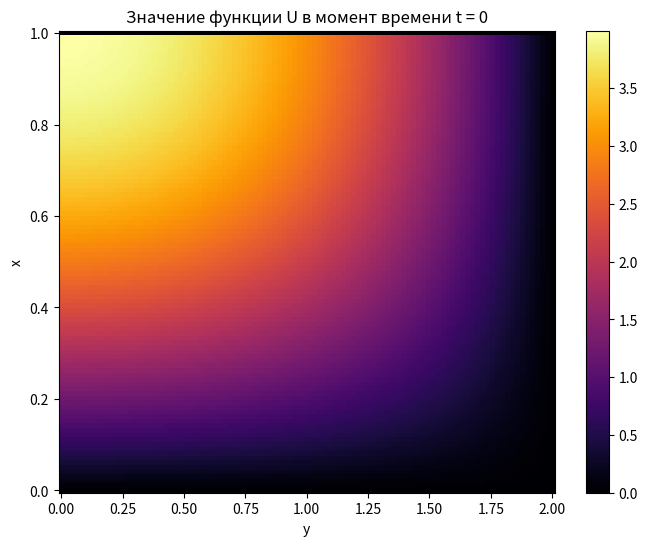

Python code for this plot:
import pylab

import numpy as np
import matplotlib.pyplot as plt

Nx = 100
Ny = 100
Nt = 100
T = 0

x = np.linspace (0, 1, Nx)
y = np.linspace (0, 2, Ny)
t = np.linspace (0, T, Nt)

hx = x[1] - x[0]
hy = y[1] - y[0]
tau = t[1] - t[0]

gamma_x = 9 * tau / hx**2
gamma_y = 9 * tau / hy**2


u = np.zeros((Nx, Ny, 2 * Nt + 1))


for i in range(0, Nx):
    for j in range(0, Ny):
        u[i, j, 0] = np.sin(np.pi * x[i] / 2) * (4 - y[j]*y[j])


def F_1(i1, i2, j):
    return 0.5 * gamma_y * (u[i1, i2 - 1, j - 1] + u[i1, i2 + 1, j - 1]) + (1 - gamma_y) * u[i1, i2, j - 1] + 0.5 * tau * 2 * x[i1] * y[i2] * (tau * (j + 1) / 2)


def F_2(i1, i2, j):
    return 0.5 * gamma_x * (u[i1 - 1, i2, j - 1] + u[i1 + 1, i2, j - 1]) + (1 - gamma_x) * u[i1, i2, j - 1] + 0.5 * tau * 2 * x[i1] * y[i2] * (tau * (j + 1) / 2)


def progonka_x(i2, j):
    d = np.zeros(Nx)
    sigma = np.zeros(Nx)
    d[1] = 0
    sigma[1] = 0
    A = 0.5 * gamma_x
    B = 1 + gamma_x
    C = 0.5 * gamma_x
    for m in range(1, Nx - 1):
        Fm = (-1) * F_1(m, i2, j)
        d[m + 1] = C / (B - A * d[m])
        sigma[m + 1] = (Fm - A * sigma[m]) / (A * d[m] - B)
        u[Nx - 1, i2, j] = sigma[-1] / (1 - d[-1])
    for m in range(Nx - 1, 0, -1):
        u[m - 1, i2, j] = d[m] * u[m, i2, j] + sigma[m]


def progonka_y(i1, j):
    d = np.zeros(Ny)
    sigma = np.zeros(Ny)
    d[1] = 1
    sigma[1] = 0
    A = 0.5 * gamma_y
    B = 1 + gamma_y
    C = 0.5 * gamma_y
    for m in range(1, Ny - 1):
        Fm = (-1) * F_2(i1, m, j)
        d[m + 1] = C / (B - A * d[m])
        sigma[m + 1] = (Fm - A * sigma[m]) / (A * d[m] - B)
        u[i1, Ny - 1, j] = 0
    for m in range(Ny - 1, 0, -1):
        u[i1, m - 1, j] = d[m] * u[i1, m, j] + sigma[m]

for j in (range (1, 2 * Nt, 2)):
    for i2 in range(1, Ny - 1):
        progonka_x(i2, j)
    for i1 in range(1, Nx - 1):
        progonka_y(i1, j + 1)

fig = plt.figure(figsize= (8, 6))
plt.pcolormesh(y, x, u[:,:,-1], cmap="inferno")
plt.colorbar()
plt.ylabel('x')
plt.xlabel('y')
plt.title ('Значение функции U в момент времени t = ' + str(T))


# times=[0, 0.25, 0.5, 0.75, 1., 1.5]
# fig = plt.figure(figsize = (18, 9))
# for i in range(len(times)):
#     plt.subplot(2, 3, i+1)
#     r = int(times[i] / T * (2 * Nt))
#     plt.pcolormesh(y, x, u[:, :, r], cmap = 'inferno', vmin = 0, vmax = 0.08)
#     plt.colorbar()
#     plt.ylabel('х', fontsize = 8)
#     plt.xlabel('y', fontsize = 8)
#     plt.title('Численное решение U в момент времени t = ' + str(times[i]), fontsize = 8)
# plt.tight_layout()
